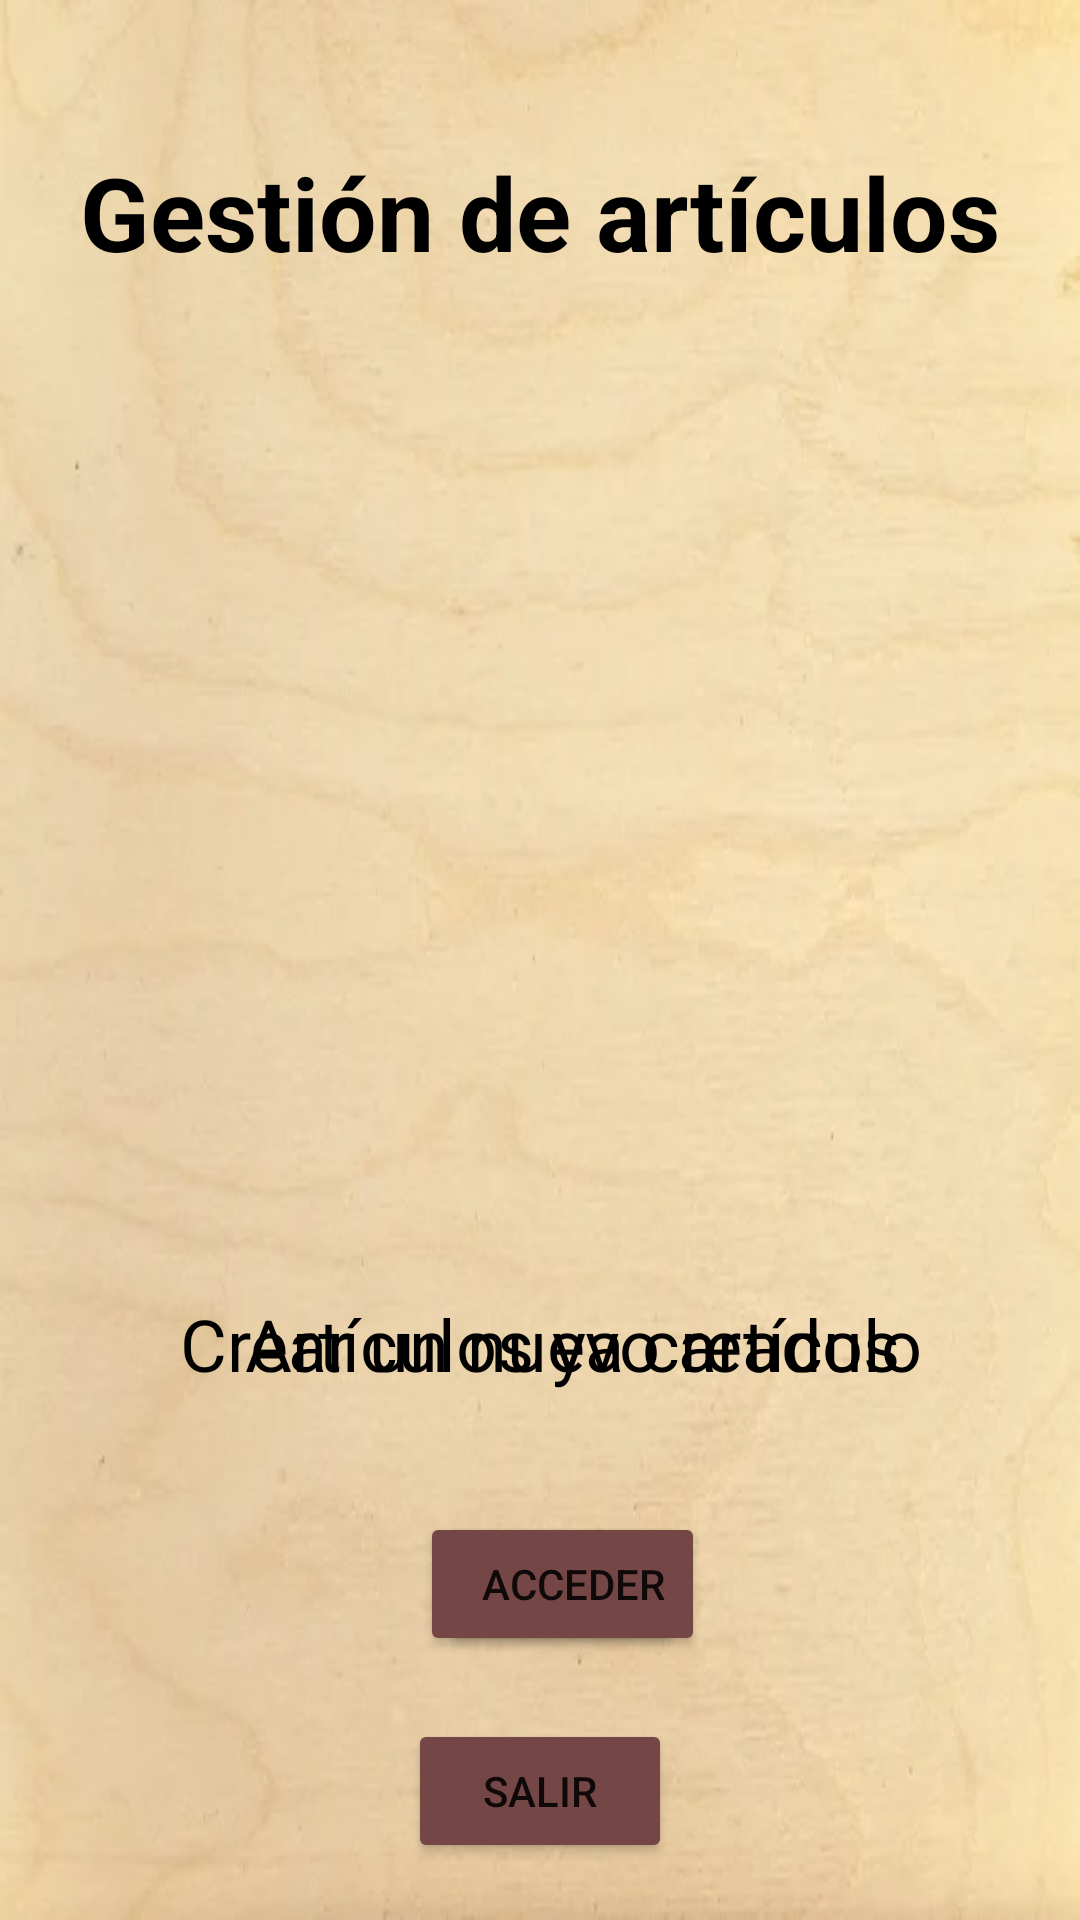

Here is an Android app screen rendered from its layout file. Give the layout XML and the strings, colors and styles it references.
<!-- AndroidManifest.xml: application theme Theme.AppBar -->
<!-- res/layout/activity_menu_inicial_articulos.xml -->
<?xml version="1.0" encoding="utf-8"?>
<androidx.constraintlayout.widget.ConstraintLayout xmlns:android="http://schemas.android.com/apk/res/android"
    xmlns:app="http://schemas.android.com/apk/res-auto"
    xmlns:tools="http://schemas.android.com/tools"
    android:layout_width="match_parent"
    android:layout_height="match_parent"
    android:background="@drawable/fondo"
    tools:context=".articulos.MenuInicialArticulosActivity"
    tools:layout_editor_absoluteX="-10dp"
    tools:layout_editor_absoluteY="143dp">

    <Button
        android:id="@+id/btn_crear_articulos"
        android:layout_width="wrap_content"
        android:layout_height="wrap_content"
        android:layout_marginBottom="88dp"
        android:backgroundTint="@color/botones_principales"
        android:text="@string/btn_crear"
        app:layout_constraintBottom_toBottomOf="parent"
        app:layout_constraintEnd_toEndOf="@+id/textView3"
        app:layout_constraintStart_toStartOf="@+id/textView3" />

    <Button
        android:id="@+id/btn_acceder_articulos"
        android:layout_width="wrap_content"
        android:layout_height="wrap_content"
        android:backgroundTint="@color/botones_principales"
        android:text="@string/btn_acceder"
        app:layout_constraintBottom_toBottomOf="@+id/btn_crear_articulos"
        app:layout_constraintEnd_toEndOf="@+id/textView4"
        app:layout_constraintStart_toStartOf="@+id/textView4"
        app:layout_constraintTop_toTopOf="@+id/btn_crear_articulos" />

    <Button
        android:id="@+id/btn_articulos_salir"
        android:layout_width="wrap_content"
        android:layout_height="wrap_content"
        android:layout_marginBottom="19dp"
        android:backgroundTint="@color/botones_principales"
        android:text="@string/btn_salir"
        app:layout_constraintBottom_toBottomOf="parent"
        app:layout_constraintEnd_toEndOf="parent"
        app:layout_constraintHorizontal_bias="0.5"
        app:layout_constraintStart_toStartOf="parent" />

    <TextView
        android:id="@+id/textView2"
        android:layout_width="wrap_content"
        android:layout_height="wrap_content"
        android:layout_marginTop="48dp"
        android:text="@string/titulo_menu_inicial_articulos"
        android:textColor="@color/black"
        android:textSize="34sp"
        android:textStyle="bold"
        app:layout_constraintEnd_toEndOf="parent"
        app:layout_constraintHorizontal_bias="0.5"
        app:layout_constraintStart_toStartOf="parent"
        app:layout_constraintTop_toTopOf="parent" />

    <TextView
        android:id="@+id/textView3"
        android:layout_width="wrap_content"
        android:layout_height="wrap_content"
        android:layout_marginStart="60dp"
        android:layout_marginBottom="40dp"
        android:text="@string/titulo_btn_crear_articulos"
        android:textColor="@color/black"
        android:textSize="24sp"
        app:layout_constraintBottom_toTopOf="@+id/btn_crear_articulos"
        app:layout_constraintStart_toStartOf="parent" />

    <TextView
        android:id="@+id/textView4"
        android:layout_width="wrap_content"
        android:layout_height="wrap_content"
        android:layout_marginEnd="60dp"
        android:layout_marginBottom="40dp"
        android:text="@string/titulo_btn_acceder_articulos"
        android:textColor="@color/black"
        android:textSize="24sp"
        app:layout_constraintBottom_toTopOf="@+id/btn_acceder_articulos"
        app:layout_constraintEnd_toEndOf="parent" />

</androidx.constraintlayout.widget.ConstraintLayout>
<!-- resources referenced by this layout -->
<resources>
  <color name="black">#FF000000</color>
  <color name="botones_principales">#754646</color>
  <!-- drawable fondo: jpg bitmap (drawable, 14970 bytes) -->
  <string name="btn_acceder">Acceder</string>
  <string name="btn_crear">Crear</string>
  <string name="btn_salir">Salir</string>
  <string name="titulo_btn_acceder_articulos">Artículos ya creados</string>
  <string name="titulo_btn_crear_articulos">Crear un nuevo artículo</string>
  <string name="titulo_menu_inicial_articulos">Gestión de artículos</string>
  <style name="Theme.AppBar" parent="Theme.MaterialComponents.DayNight.DarkActionBar">
          
          <item name="colorPrimary">@color/purple_500</item>
          <item name="colorPrimaryVariant">@color/purple_700</item>
          <item name="colorOnPrimary">@color/white</item>
          
          <item name="colorSecondary">@color/teal_200</item>
          <item name="colorSecondaryVariant">@color/teal_700</item>
          <item name="colorOnSecondary">@color/black</item>
          
          <item name="android:statusBarColor" tools:targetApi="l">?attr/colorPrimaryVariant</item>
          
      </style>
  <color name="purple_500">#FF6200EE</color>
  <color name="purple_700">#FF3700B3</color>
  <color name="white">#FFFFFFFF</color>
  <color name="teal_200">#FF03DAC5</color>
  <color name="teal_700">#FF018786</color>
</resources>
